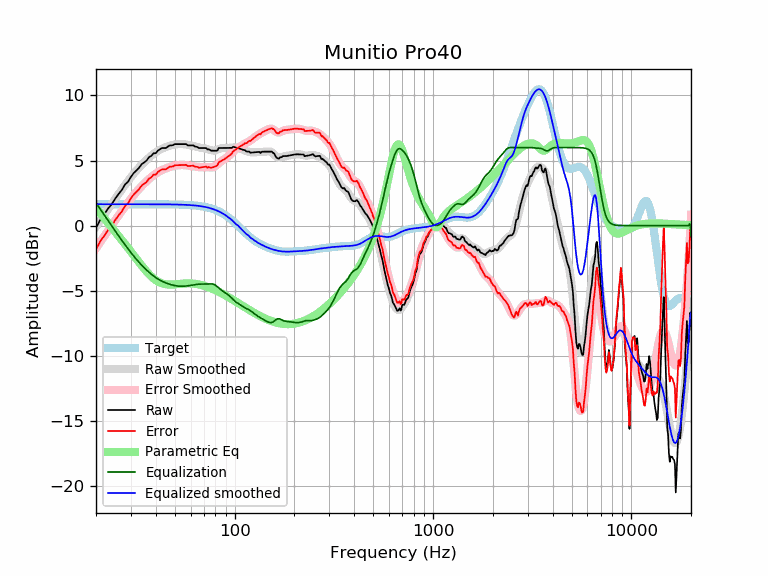

The file beside this chart, header and first rows:
frequency, raw, error, smoothed, error_smoothed, equalization, parametric_eq, equalized_raw, equalized_smoothed, target
20, -0.17, -1.82, -0.09, -1.74, 1.74, 1.41, 1.57, 1.65, 1.65
21, 0.44, -1.21, 0.38, -1.27, 1.27, 0.98, 1.71, 1.65, 1.65
22, 0.86, -0.78, 0.83, -0.82, 0.82, 0.58, 1.68, 1.65, 1.65
23, 1.31, -0.33, 1.26, -0.39, 0.39, 0.21, 1.70, 1.65, 1.65
24, 1.64, -0.01, 1.67, 0.02, -0.02, -0.14, 1.61, 1.65, 1.65
25, 2.08, 0.43, 2.06, 0.41, -0.41, -0.48, 1.66, 1.65, 1.65
26, 2.43, 0.78, 2.43, 0.79, -0.79, -0.80, 1.65, 1.65, 1.65
27, 2.74, 1.09, 2.79, 1.14, -1.14, -1.11, 1.60, 1.65, 1.65
28, 3.16, 1.51, 3.12, 1.47, -1.47, -1.42, 1.69, 1.65, 1.65
29, 3.37, 1.72, 3.43, 1.78, -1.78, -1.71, 1.58, 1.65, 1.65
30, 3.75, 2.10, 3.72, 2.07, -2.07, -2.00, 1.68, 1.65, 1.65
31, 4.05, 2.40, 3.99, 2.35, -2.35, -2.29, 1.70, 1.65, 1.65
32, 4.25, 2.60, 4.24, 2.60, -2.60, -2.56, 1.65, 1.65, 1.65
33, 4.45, 2.81, 4.48, 2.83, -2.83, -2.82, 1.62, 1.65, 1.65
34, 4.73, 3.08, 4.69, 3.04, -3.04, -3.08, 1.69, 1.65, 1.65
35, 4.86, 3.21, 4.88, 3.24, -3.24, -3.31, 1.62, 1.65, 1.65
36, 5.01, 3.36, 5.06, 3.42, -3.42, -3.53, 1.59, 1.65, 1.65
37, 5.26, 3.61, 5.23, 3.58, -3.58, -3.73, 1.68, 1.64, 1.64
38, 5.36, 3.71, 5.38, 3.73, -3.73, -3.90, 1.63, 1.64, 1.64
39, 5.56, 3.92, 5.51, 3.87, -3.87, -4.05, 1.69, 1.64, 1.64
40, 5.56, 3.92, 5.63, 3.99, -3.99, -4.18, 1.57, 1.64, 1.64
41, 5.76, 4.12, 5.74, 4.09, -4.09, -4.29, 1.67, 1.64, 1.64
42, 5.86, 4.22, 5.83, 4.19, -4.19, -4.37, 1.67, 1.64, 1.64
43, 5.96, 4.32, 5.91, 4.27, -4.27, -4.43, 1.69, 1.64, 1.64
44, 5.96, 4.32, 5.98, 4.34, -4.34, -4.48, 1.62, 1.64, 1.64
45, 5.96, 4.33, 6.04, 4.40, -4.40, -4.50, 1.56, 1.64, 1.64
46, 6.06, 4.43, 6.09, 4.45, -4.45, -4.52, 1.61, 1.64, 1.64
47, 6.16, 4.53, 6.13, 4.50, -4.50, -4.53, 1.66, 1.63, 1.63
48, 6.16, 4.53, 6.17, 4.54, -4.54, -4.52, 1.62, 1.63, 1.63
49, 6.19, 4.56, 6.21, 4.58, -4.58, -4.52, 1.61, 1.63, 1.63
50, 6.26, 4.64, 6.23, 4.61, -4.61, -4.51, 1.66, 1.63, 1.63
51, 6.26, 4.64, 6.25, 4.63, -4.63, -4.49, 1.63, 1.62, 1.62
52, 6.26, 4.64, 6.27, 4.65, -4.65, -4.48, 1.62, 1.62, 1.62
53, 6.26, 4.65, 6.27, 4.65, -4.65, -4.47, 1.61, 1.62, 1.62
54, 6.26, 4.65, 6.27, 4.66, -4.66, -4.46, 1.61, 1.61, 1.61
55, 6.26, 4.66, 6.26, 4.65, -4.65, -4.45, 1.61, 1.61, 1.61
56, 6.26, 4.66, 6.25, 4.65, -4.65, -4.44, 1.62, 1.60, 1.60
57, 6.26, 4.67, 6.23, 4.64, -4.64, -4.43, 1.63, 1.60, 1.60
58, 6.16, 4.57, 6.21, 4.62, -4.62, -4.43, 1.54, 1.59, 1.59
59, 6.16, 4.58, 6.19, 4.61, -4.61, -4.43, 1.55, 1.58, 1.58
60, 6.16, 4.59, 6.17, 4.59, -4.59, -4.44, 1.57, 1.58, 1.58
61, 6.16, 4.60, 6.14, 4.57, -4.57, -4.44, 1.59, 1.57, 1.57
62, 6.17, 4.61, 6.11, 4.56, -4.56, -4.45, 1.61, 1.56, 1.56
63, 6.08, 4.53, 6.09, 4.54, -4.54, -4.46, 1.54, 1.55, 1.55
64, 6.06, 4.52, 6.06, 4.52, -4.52, -4.48, 1.54, 1.54, 1.54
65, 6.03, 4.50, 6.03, 4.51, -4.51, -4.50, 1.53, 1.53, 1.53
66, 5.96, 4.44, 6.01, 4.50, -4.50, -4.51, 1.46, 1.51, 1.51
67, 5.96, 4.46, 5.99, 4.49, -4.49, -4.54, 1.47, 1.50, 1.50
68, 5.96, 4.48, 5.97, 4.49, -4.49, -4.56, 1.47, 1.49, 1.49
69, 5.96, 4.49, 5.96, 4.49, -4.49, -4.58, 1.47, 1.47, 1.47
70, 5.96, 4.51, 5.94, 4.49, -4.49, -4.61, 1.47, 1.45, 1.45
71, 5.96, 4.53, 5.92, 4.49, -4.49, -4.64, 1.47, 1.44, 1.44
72, 5.95, 4.53, 5.90, 4.49, -4.49, -4.67, 1.46, 1.42, 1.42
73, 5.84, 4.45, 5.88, 4.48, -4.48, -4.70, 1.36, 1.40, 1.40
74, 5.88, 4.51, 5.85, 4.47, -4.47, -4.74, 1.41, 1.37, 1.37
75, 5.82, 4.47, 5.82, 4.47, -4.47, -4.77, 1.35, 1.35, 1.35
76, 5.76, 4.44, 5.79, 4.47, -4.47, -4.80, 1.29, 1.32, 1.32
77, 5.76, 4.46, 5.77, 4.48, -4.48, -4.84, 1.28, 1.30, 1.30
78, 5.76, 4.49, 5.77, 4.50, -4.50, -4.88, 1.26, 1.27, 1.27
79, 5.76, 4.52, 5.77, 4.53, -4.53, -4.92, 1.23, 1.24, 1.24
... 553 more rows
